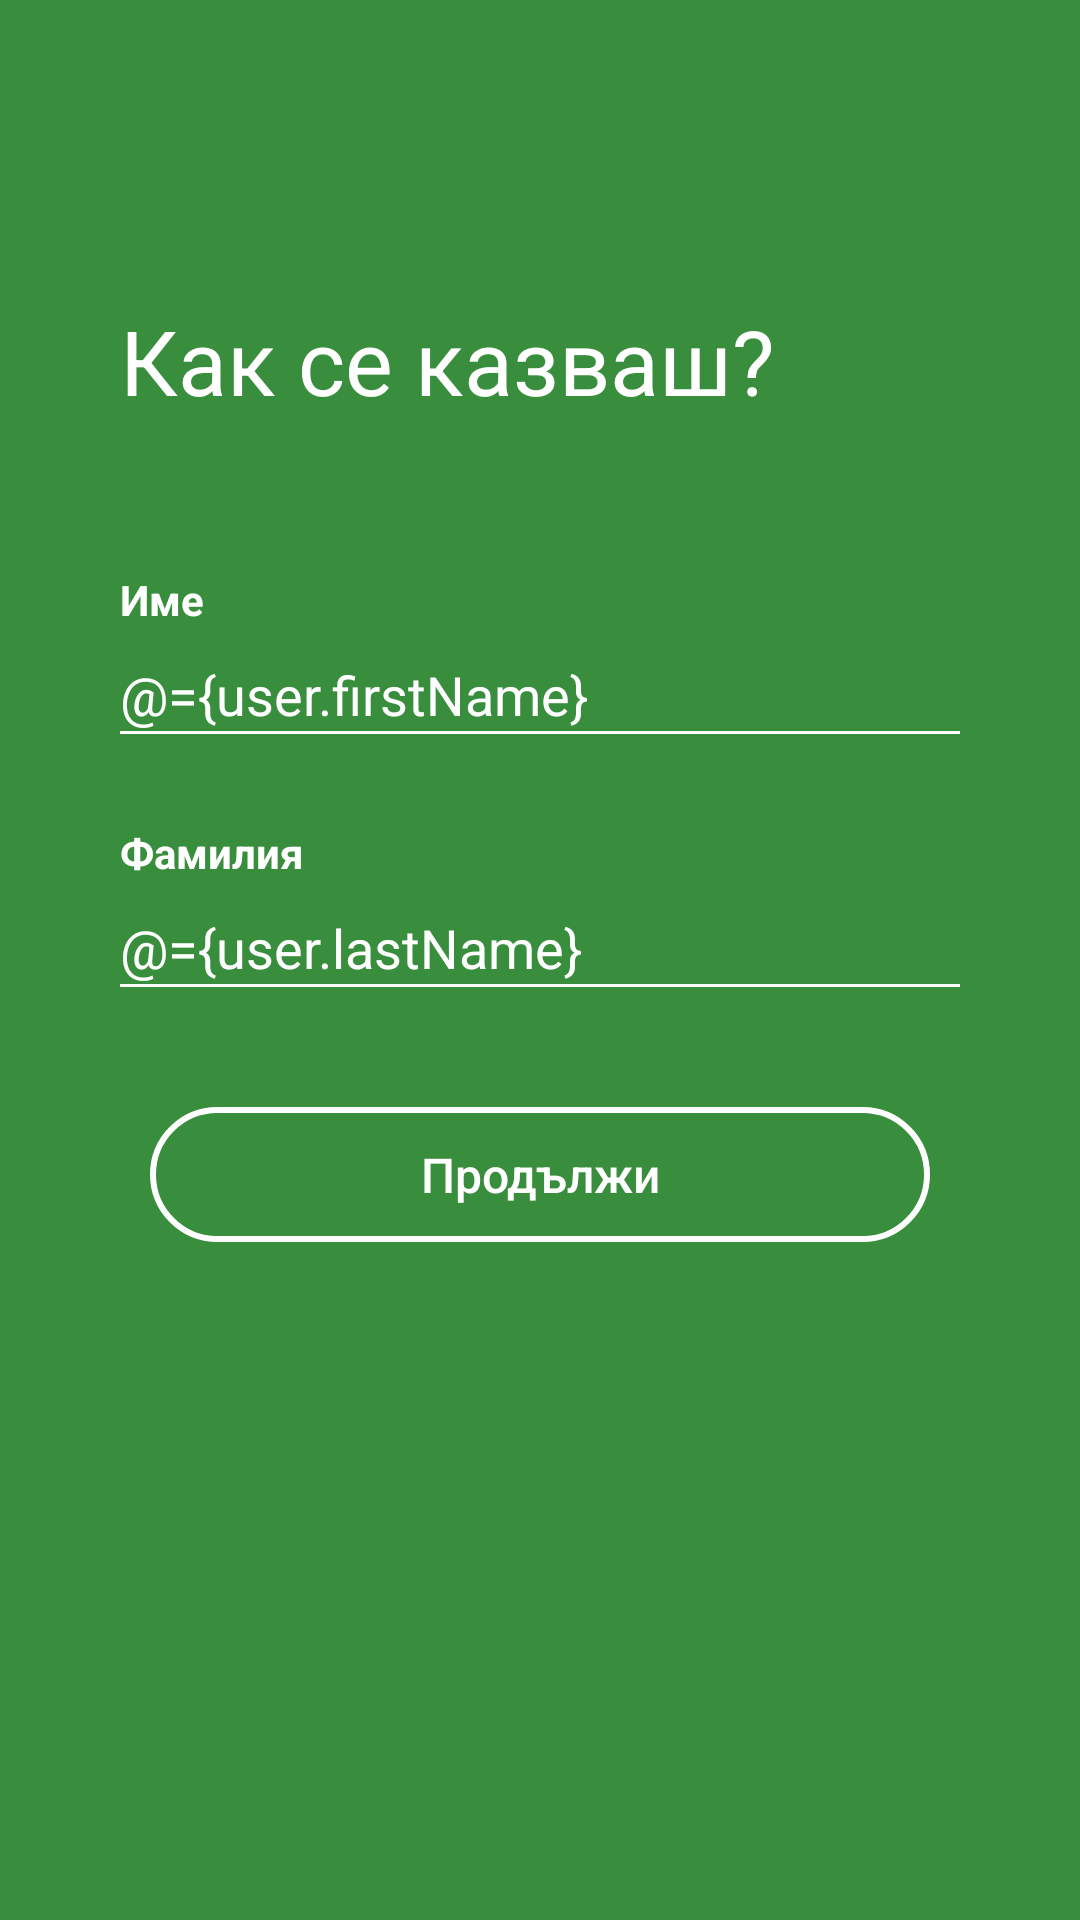

Write the Android layout XML for this screen, with the resource values it uses.
<!-- AndroidManifest.xml: application theme AppTheme -->
<!-- res/layout/activity_signup_name.xml -->
<?xml version="1.0" encoding="utf-8"?>
<layout xmlns:android="http://schemas.android.com/apk/res/android"
        xmlns:tools="http://schemas.android.com/tools">

    <data>
        <variable
                name="user"
                type="com.example.user.jobche.RegisterUser"/>
        <variable
                name="viewModel"
                type="com.example.user.jobche.SignupNameViewModel"/>
    </data>
    <LinearLayout
            android:layout_width="match_parent"
            android:layout_height="match_parent"
            tools:context=".UI.SignupNameActivity"
            android:orientation="vertical"
            android:background="@color/colorPrimary">

        <LinearLayout
                android:layout_width="match_parent"
                android:layout_height="match_parent"
                android:orientation="vertical"
                android:layout_marginEnd="40dp"
                android:layout_marginStart="40dp">

            <TextView
                    android:layout_width="match_parent"
                    android:layout_height="wrap_content"
                    android:text="@string/what_is_your_name"
                    android:textSize="30sp"
                    android:layout_marginTop="100dp"
                    android:textColor="@android:color/white"/>

            <TextView
                    android:layout_width="wrap_content"
                    android:layout_height="wrap_content"
                    android:text="@string/firstname"
                    android:layout_marginTop="50dp"
                    android:textColor="@android:color/white"
                    android:textSize="14sp"
                    android:textStyle="bold"/>

            <EditText
                    android:layout_width="match_parent"
                    android:layout_height="wrap_content"
                    android:textColor="@android:color/white"
                    android:maxLines="1"
                    android:inputType="textCapSentences"
                    android:background="@android:color/transparent"
                    android:layout_marginTop="10dp"
                    android:text="@={user.firstName}"/>

            <View
                    android:layout_width="match_parent"
                    android:layout_height="1dp"
                    android:background="@android:color/white"/>


            <TextView
                    android:layout_width="wrap_content"
                    android:layout_height="wrap_content"
                    android:text="@string/lastname"
                    android:layout_marginTop="30dp"
                    android:textColor="@android:color/white"
                    android:textSize="14sp"
                    android:textStyle="bold"/>

            <EditText
                    android:layout_width="match_parent"
                    android:layout_height="wrap_content"
                    android:inputType="textCapSentences"
                    android:textColor="@android:color/white"
                    android:maxLines="1"
                    android:background="@android:color/transparent"
                    android:layout_marginTop="10dp"
                    android:text="@={user.lastName}"/>
            <View
                    android:layout_width="match_parent"
                    android:layout_height="1dp"
                    android:background="@android:color/white"/>

            <Button
                    android:layout_width="match_parent"
                    android:layout_height="45dp"
                    android:layout_marginTop="40dp"
                    android:layout_marginStart="10dp"
                    android:layout_marginEnd="10dp"
                    android:text="@string/next"
                    android:textAllCaps="false"
                    android:textSize="16sp"
                    android:elevation="2dp"
                    android:textColor="@android:color/white"
                    android:background="@drawable/button_login"
                    android:onClick="@{() -> viewModel.onClick()}"/>
        </LinearLayout>
    </LinearLayout>
</layout>
<!-- resources referenced by this layout -->
<resources>
  <color name="colorPrimary">#388e3c</color>
  <!-- drawable button_login (drawable) -->
  <?xml version="1.0" encoding="utf-8"?>
  <shape xmlns:android="http://schemas.android.com/apk/res/android" android:shape="rectangle">
  
      <corners android:radius="40dp"/>
      <stroke
              android:width="2dp"
              android:color="@android:color/white"/>
  </shape>
  <string name="firstname">Име</string>
  <string name="lastname">Фамилия</string>
  <string name="next">Продължи</string>
  <string name="what_is_your_name">Как се казваш?</string>
  <style name="AppTheme" parent="Theme.AppCompat.Light.NoActionBar">
          
          <item name="colorPrimary">@color/colorPrimary</item>
          <item name="colorPrimaryDark">@color/colorPrimaryDark</item>
          <item name="colorAccent">@color/colorAccent</item>
  
          
          <item name="alertDialogTheme">@style/MyAlertDialogStyle</item>
          <item name="alertDialogStyle">@style/MyAlertDialogStyle</item>
  
      </style>
  <color name="colorPrimaryDark">#00600f</color>
  <color name="colorAccent">#6abf69</color>
  <style name="MyAlertDialogStyle" parent="Theme.AppCompat.Light.Dialog.Alert">
          <item name="android:background">@android:color/white</item>
          <item name="buttonBarPositiveButtonStyle">@style/MyAlertDialogButtonStyle</item>
          <item name="buttonBarNegativeButtonStyle">@style/MyAlertDialogButtonStyle</item>
          <item name="buttonBarNeutralButtonStyle">@style/MyAlertDialogButtonStyle</item>
      </style>
  <style name="MyAlertDialogButtonStyle" parent="@style/Widget.AppCompat.Button.ButtonBar.AlertDialog">
          <item name="android:textColor">@color/colorAccent</item>
      </style>
</resources>
